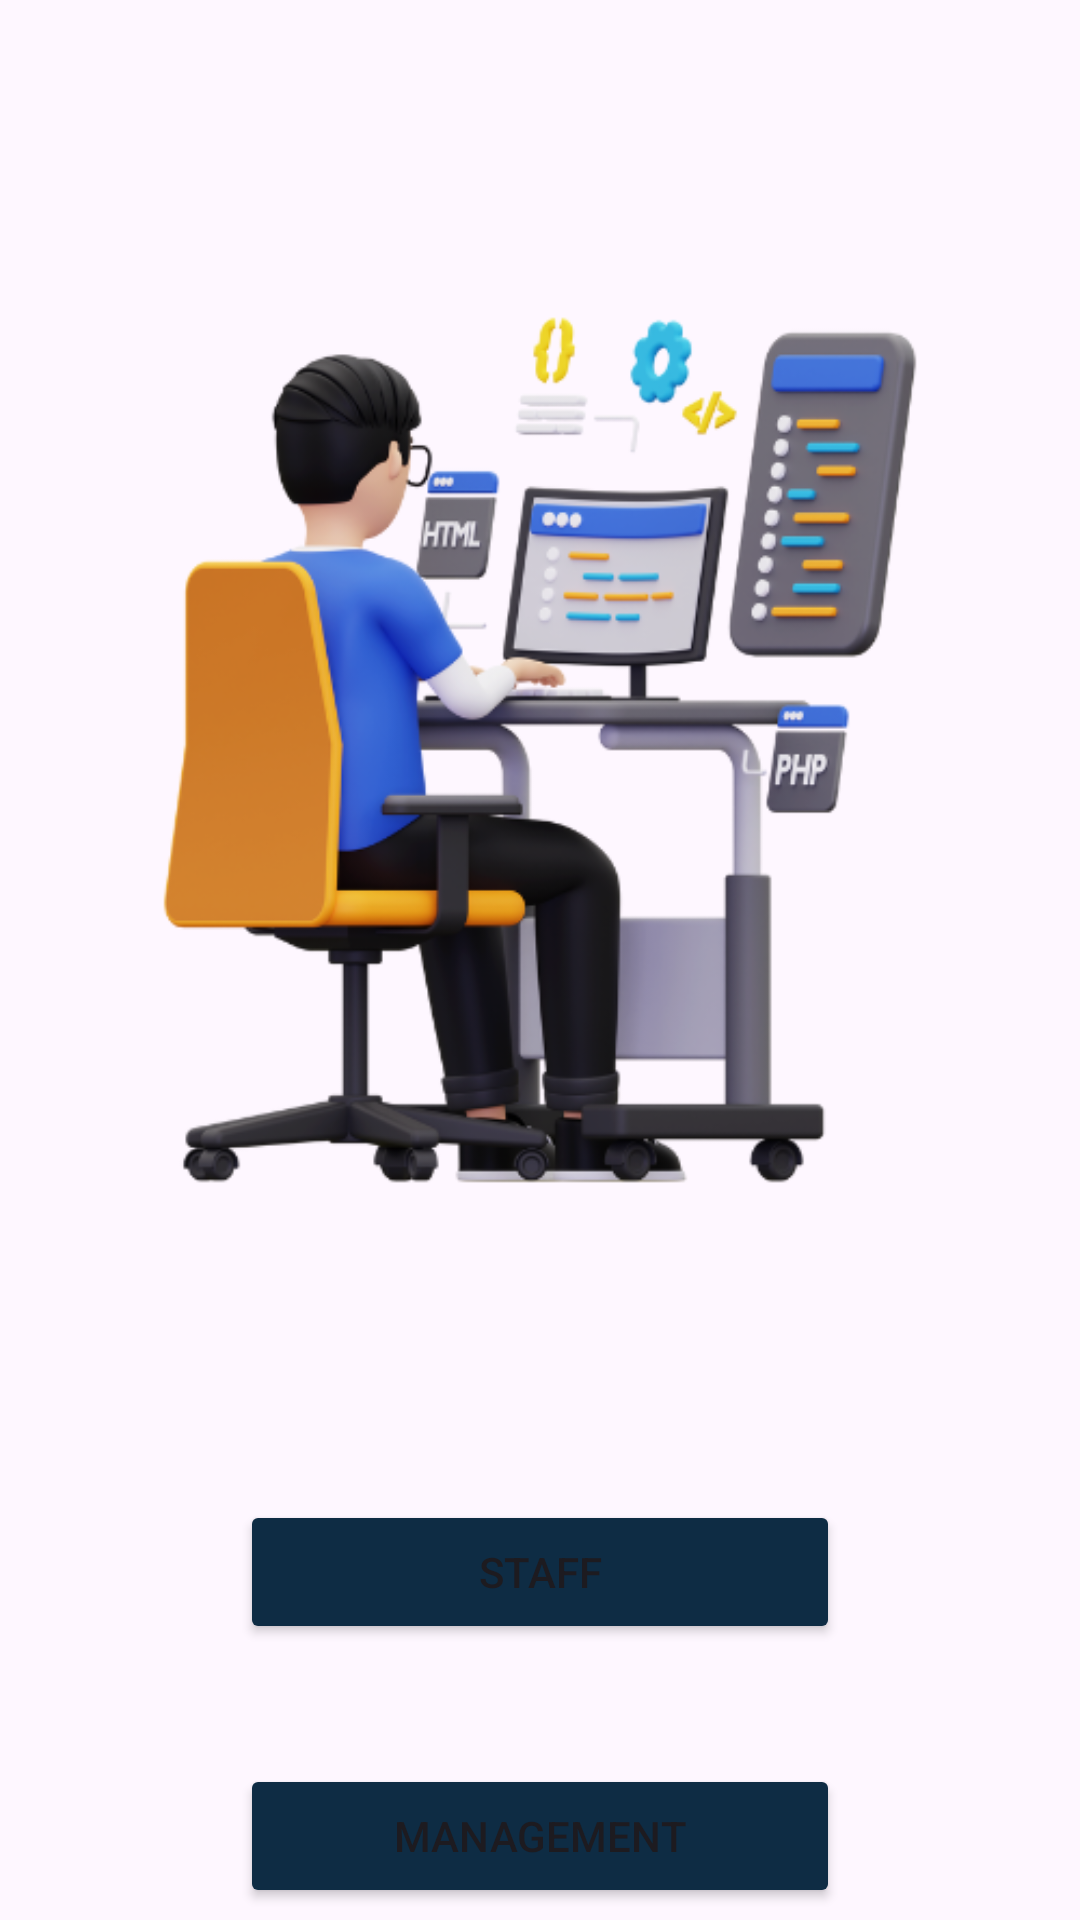

Layout XML and referenced resources for this Android screen:
<!-- AndroidManifest.xml: application theme Base.Theme.CloudSpace_Scophy -->
<!-- res/layout/fragment_select_dashboard.xml -->
<?xml version="1.0" encoding="utf-8"?>
<androidx.constraintlayout.widget.ConstraintLayout xmlns:android="http://schemas.android.com/apk/res/android"
    xmlns:app="http://schemas.android.com/apk/res-auto"
    xmlns:tools="http://schemas.android.com/tools"
    android:layout_width="match_parent"
    android:layout_height="match_parent"
    tools:context=".SelectDashboard">


    <ImageView
        android:id="@+id/imageView"
        android:layout_width="wrap_content"
        android:layout_height="wrap_content"
        android:src="@drawable/work"
        app:layout_constraintEnd_toEndOf="parent"
        app:layout_constraintHorizontal_bias="1.0"
        app:layout_constraintStart_toStartOf="parent"
        app:layout_constraintTop_toTopOf="parent" />

    <Button
        android:id="@+id/admin_status"
        android:layout_width="200dp"
        android:layout_height="wrap_content"
        android:text="Staff"
        android:backgroundTint="#0e2c44"
        app:layout_constraintEnd_toEndOf="parent"
        app:layout_constraintStart_toStartOf="parent"
        app:layout_constraintTop_toBottomOf="@+id/imageView" />

    <Button
        android:id="@+id/process_admin"
        android:layout_width="200dp"
        android:layout_height="wrap_content"
        android:layout_marginTop="40dp"
        android:backgroundTint="#0e2c44"
        android:text="Management"
        app:layout_constraintEnd_toEndOf="parent"
        app:layout_constraintStart_toStartOf="parent"
        app:layout_constraintTop_toBottomOf="@+id/admin_status" />
</androidx.constraintlayout.widget.ConstraintLayout>
<!-- resources referenced by this layout -->
<resources>
  <!-- drawable work: png bitmap (drawable, 127601 bytes) -->
  <style name="Base.Theme.CloudSpace_Scophy" parent="Theme.Material3.DayNight.NoActionBar">
          
          
      </style>
</resources>
